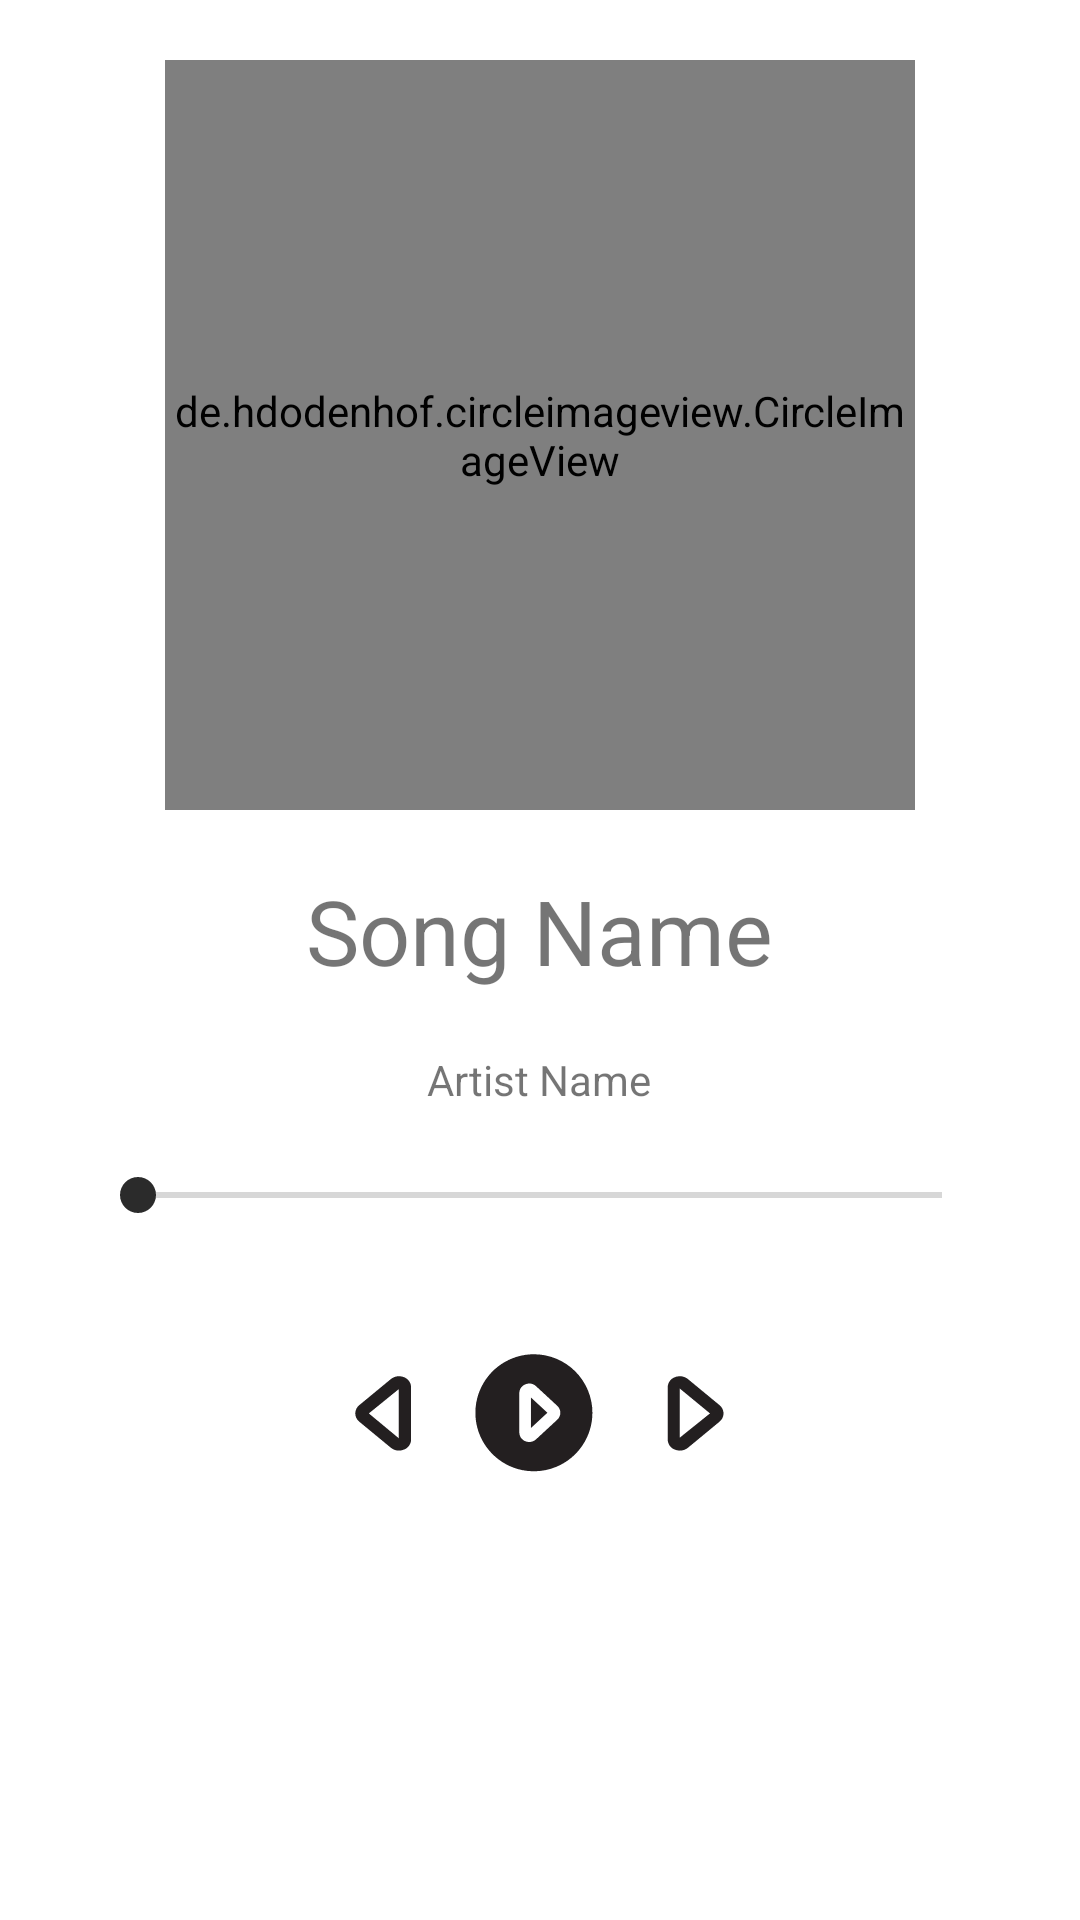

The Android layout XML behind this screen, and the referenced resources:
<!-- AndroidManifest.xml: application theme Theme.StereoMusicPlayer -->
<!-- res/layout/fragment_player.xml -->
<?xml version="1.0" encoding="utf-8"?>
<LinearLayout xmlns:android="http://schemas.android.com/apk/res/android"
    xmlns:tools="http://schemas.android.com/tools"
    android:layout_width="match_parent"
    android:layout_height="match_parent"
    tools:context=".fragments.PlayerFragment"
    android:orientation="vertical">

    <LinearLayout
        android:layout_width="match_parent"
        android:layout_height="wrap_content"
        android:gravity="center"
        android:orientation="vertical">

        <de.hdodenhof.circleimageview.CircleImageView
            android:layout_width="250dp"
            android:layout_height="250dp"
            android:layout_gravity="center"
            android:layout_marginTop="20dp" />


        <TextView
            android:layout_width="wrap_content"
            android:layout_height="wrap_content"
            android:layout_marginTop="20dp"
            android:text="@string/song_name"
            android:textSize="30sp"/>

        <TextView
            android:layout_width="wrap_content"
            android:layout_height="wrap_content"
            android:layout_marginTop="20dp"
            android:text="@string/artist_name"/>

    </LinearLayout>

    <SeekBar
        android:id="@+id/seekBar"
        android:layout_width="300dp"
        android:layout_height="wrap_content"
        android:layout_gravity="center"
        android:layout_marginTop="20dp"
        android:progressTint="#586575"
        android:thumbTint="#2B2B2B" />

    <LinearLayout
        android:layout_width="match_parent"
        android:layout_height="wrap_content"
        android:orientation="vertical">

        <RelativeLayout
            android:layout_width="match_parent"
            android:layout_height="wrap_content">

            <TextView
                android:id="@+id/tvTime"
                android:layout_width="wrap_content"
                android:layout_height="wrap_content"
                android:layout_marginStart="30dp"
                android:text="" />

            <TextView
                android:id="@+id/tvDuration"
                android:layout_width="wrap_content"
                android:layout_height="wrap_content"
                android:layout_alignParentEnd="true"
                android:layout_marginEnd="30dp"
                android:text="" />
        </RelativeLayout>

        <LinearLayout
            android:layout_width="match_parent"
            android:layout_height="wrap_content"
            android:gravity="center"
            android:orientation="horizontal">

            <ImageView
                android:id="@+id/skip_prev"
                android:layout_width="50dp"
                android:layout_height="50dp"
                android:background="@drawable/ic_previous" />

            <ImageView
                android:id="@+id/play_pause"
                android:layout_width="50dp"
                android:layout_height="50dp"
                android:layout_marginTop="20dp"
                android:layout_marginBottom="20dp"
                android:background="@drawable/ic_play" />

            <ImageView
                android:id="@+id/skip_next"
                android:layout_width="50dp"
                android:layout_height="50dp"
                android:background="@drawable/ic_next" />
        </LinearLayout>
    </LinearLayout>

</LinearLayout>
<!-- resources referenced by this layout -->
<resources>
  <!-- drawable ic_next (drawable) -->
  <?xml version="1.0" encoding="utf-8"?>
  <vector xmlns:android="http://schemas.android.com/apk/res/android"
      android:width="81dp"
      android:height="81dp"
      android:viewportWidth="81"
      android:viewportHeight="81">
      <path
          android:fillColor="#FF231F20"
          android:pathData="M35.03 60.28c-1.05-0.01-2.1-0.24-3.05-0.67-1.04-0.46-1.92-1.2-2.54-2.15-0.62-0.94-0.96-2.05-0.98-3.18v-28.2c0.02-1.13 0.36-2.23 0.98-3.17 0.62-0.95 1.5-1.7 2.54-2.15 1.2-0.56 2.52-0.78 3.82-0.62 1.31 0.15 2.55 0.67 3.58 1.5l17.08 14.09c0.67 0.53 1.2 1.21 1.58 1.98 0.37 0.77 0.57 1.62 0.57 2.47 0 0.86-0.2 1.7-0.57 2.48-0.37 0.77-0.91 1.44-1.58 1.98l-17.08 14.1c-1.23 1-2.77 1.54-4.35 1.54Zm0-33.5v26.46L51.3 40.18l-16.27-13.4Z"/>
  </vector>
  <!-- drawable ic_play (drawable) -->
  <?xml version="1.0" encoding="utf-8"?>
  <vector xmlns:android="http://schemas.android.com/apk/res/android"
      android:width="110dp"
      android:height="110dp"
      android:viewportWidth="110"
      android:viewportHeight="110">
      <path
          android:fillColor="#FF231F20"
          android:pathData="M48.37 65.25L60.43 54.1 48.37 42.95v22.31Z"/>
      <path
          android:fillColor="#FF231F20"
          android:pathData="M50.52 11.18c-8.49 0-16.78 2.52-23.84 7.23-7.06 4.72-12.56 11.42-15.8 19.26-3.26 7.84-4.1 16.47-2.45 24.8 1.65 8.32 5.74 15.97 11.74 21.97 6 6 13.65 10.1 21.98 11.75 8.32 1.65 16.95 0.8 24.8-2.45C74.78 90.5 81.48 85 86.2 77.94c4.72-7.06 7.24-15.36 7.24-23.84 0-5.64-1.11-11.22-3.27-16.43-2.16-5.2-5.32-9.94-9.3-13.92-3.99-3.99-8.72-7.15-13.93-9.3-5.2-2.16-10.78-3.27-16.42-3.27ZM67.7 59.16L52.07 73.62c-1.37 1.24-3.14 1.93-4.98 1.93-1.02 0-2.03-0.22-2.96-0.64-1.27-0.51-2.35-1.39-3.12-2.52-0.76-1.13-1.17-2.47-1.18-3.83V39.63c0-1.36 0.42-2.7 1.18-3.83 0.77-1.13 1.85-2 3.12-2.52 1.3-0.59 2.75-0.78 4.16-0.55 1.41 0.23 2.72 0.87 3.78 1.84l15.62 14.46c0.7 0.64 1.26 1.43 1.64 2.3 0.39 0.87 0.59 1.81 0.59 2.77 0 0.95-0.2 1.89-0.59 2.76-0.38 0.87-0.94 1.66-1.64 2.3Z"/>
  </vector>
  <!-- drawable ic_previous (drawable) -->
  <?xml version="1.0" encoding="utf-8"?>
  <vector xmlns:android="http://schemas.android.com/apk/res/android"
      android:width="81dp"
      android:height="81dp"
      android:viewportWidth="81"
      android:viewportHeight="81">
      <path
          android:fillColor="#FF231F20"
          android:pathData="M45.34 60.28c-1.58 0-3.12-0.55-4.35-1.54L23.9 44.64c-0.67-0.54-1.21-1.21-1.58-1.98-0.37-0.78-0.57-1.62-0.57-2.48 0-0.85 0.2-1.7 0.57-2.47 0.37-0.77 0.91-1.45 1.58-1.98l17.08-14.1c1.03-0.82 2.26-1.34 3.57-1.5 1.31-0.15 2.64 0.07 3.83 0.63 1.03 0.46 1.92 1.2 2.54 2.15 0.62 0.94 0.96 2.04 0.97 3.18v28.2c0 1.12-0.35 2.23-0.97 3.17s-1.5 1.69-2.54 2.15c-0.96 0.43-2 0.66-3.05 0.67Zm-16.27-20.1l16.14 13.4V27.09l-16.14 13.1Z"/>
  </vector>
  <string name="artist_name">Artist Name</string>
  <string name="song_name">Song Name</string>
  <style name="Theme.StereoMusicPlayer" parent="Theme.MaterialComponents.DayNight.DarkActionBar">
          
          <item name="colorPrimary">@color/purple_500</item>
          <item name="colorPrimaryVariant">@color/purple_700</item>
          <item name="colorOnPrimary">@color/white</item>
          
          <item name="colorSecondary">@color/teal_200</item>
          <item name="colorSecondaryVariant">@color/teal_700</item>
          <item name="colorOnSecondary">@color/black</item>
          
          <item name="android:statusBarColor" tools:targetApi="l">?attr/colorPrimaryVariant</item>
          
      </style>
  <color name="purple_500">#FF6200EE</color>
  <color name="purple_700">#FF3700B3</color>
  <color name="white">#FFFFFFFF</color>
  <color name="teal_200">#FF03DAC5</color>
  <color name="teal_700">#FF018786</color>
  <color name="black">#FF000000</color>
</resources>
